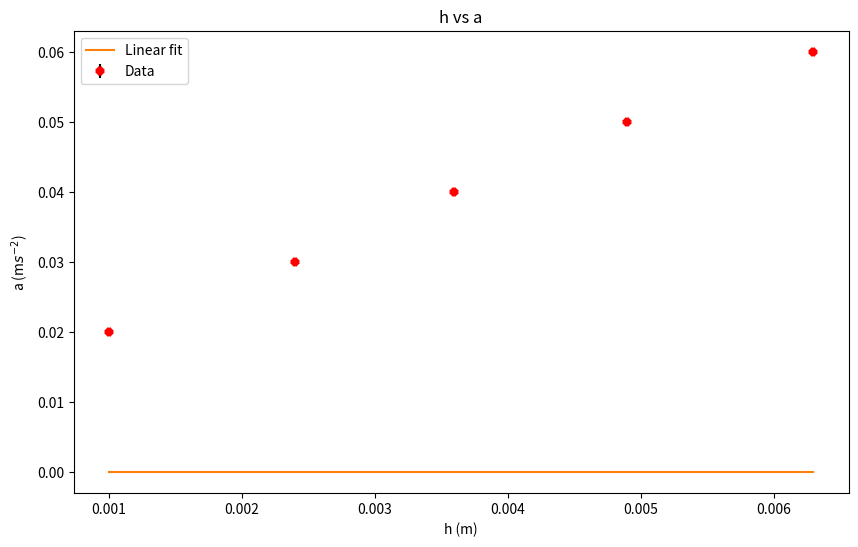

The matplotlib source for this figure:
#This code was developed for the first part of lab 1 for PHYS 1494.
#It calculates the acceleration due to gravity and error for the acceleration due to gravity.
#Author: Jeffrey Hernandez

import math
import matplotlib.pyplot as plt 
import numpy as np
import scipy.optimize as opt

# Data
experiement_1_data = [0.0154, 0.0156, 0.0171, 0.0157, 0.0154, 0.0166, 0.0155, 0.0161, 0.0153, 0.0161]
experiement_1_error = [1.3, 11.0, 1.5, 12.0, 10.0, 13.0, 10.0, 4.4, 12.0, 1.1]
h_1 = 0.001

experiement_2_data = [0.0308, 0.0296, 0.0299, 0.0288, 0.0296, 0.0297, 0.0293, 0.0287, 0.0286, 0.0301]
experiement_2_error = [7.6, 18.0, 6.5, 16.00, 16.0, 7.5, 17.0, 17.0, 15.0, 16.0]
h_2 = 0.0024

experiement_3_data = [0.0410, 0.0414, 0.0427, 0.0433, 0.0432, 0.0424, 0.0422, 0.0427, 0.0434, 0.0396]
experiement_3_error = [18.0, 14.0, 15.0, 13.0, 20.0, 16.0, 12.0, 13.0, 11.0, 18.0]
h_3 = 0.0036

experiement_4_data = [0.0538, 0.0511, 0.0538, 0.0504, 0.0506, 0.0524, 0.0518, 0.0503, 0.0501, 0.0510]
experiement_4_error = [6.1, 16.0, 19.0, 18.0, 19.0, 19.0, 19.0, 19.0, 16.0, 18.0]
h_4 = 0.0049

experiement_5_data = [0.0642, 0.0648, 0.0643, 0.0659, 0.0632, 0.0645, 0.0641, 0.0629, 0.0641, 0.0658]
experiement_5_error = [19.0, 40.0, 19.0, 13.0, 15.0, 10.0, 14.0, 17.0, 10.0,13.0]
h_5 = 0.0063

# Function for unweighted stats
def unweighted_stats(a1:list) -> tuple:
    unweighted_average = sum(a1)/ len(a1)
    sum_for_sigma = sum((x - unweighted_average)**2 for x in a1)
    sigma = math.sqrt(sum_for_sigma / (len(a1) - 1))
    sigma_average = sigma / math.sqrt(len(a1))
    return unweighted_average, sigma_average

# Data list
data_list = [experiement_1_data, experiement_2_data, experiement_3_data, experiement_4_data, experiement_5_data]
h_list = [h_1, h_2, h_3, h_4, h_5]

average_a_list = []
average_error_list = []

# Calculating averages and errors
for i in range(len(data_list)):
    a_avg, sigma_avg = unweighted_stats(data_list[i])
    average_a_list.append(round(a_avg, 2))
    average_error_list.append(round(sigma_avg, 2))

print("Average acceleration values:", average_a_list)
print("Average error values:", average_error_list)

# Initial guess for curve fitting
x0 = np.array([0.0, 0.0])

# Define linear function for fitting
def funclin(x, a, b):
    return a + b*x

pars, w = opt.curve_fit(funclin, h_list, average_a_list, x0, average_error_list, absolute_sigma=True)
err = np.sqrt(np.diag(w))

# Calculating g and its error with 2 significant figures
g = round(pars[1], 2)
sigma_g = round(err[1], 2)

print(f"g = {g} m/s^2")
print(f"Sigma_g = {sigma_g} m/s^2")

# Plotting the data and fit
fit = funclin(np.array(h_list), *pars)

plt.figure(figsize=(10,6))
plt.errorbar(h_list, average_a_list, average_error_list, marker='x', ecolor='black', mec='red', linestyle='None', ms=4, mew=4, label="Data") 
plt.plot(h_list, fit, label="Linear fit")
plt.xlabel('h (m)')
plt.ylabel('a (m$s^{-2}$)')
plt.legend(loc='best')
plt.title('h vs a')
plt.show()
